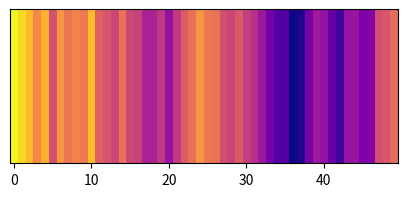

This figure's Python source:
import matplotlib.pyplot as plt
import numpy as np; np.random.seed(1)
plt.rcParams["figure.figsize"] = 5,2

#x = np.linspace(-3,3)
y = np.cumsum(np.random.randn(50))+6

fig, ax = plt.subplots(nrows=1, sharex=True)

#extent = [x[0]-(x[1]-x[0])/2., x[-1]+(x[1]-x[0])/2.,0,1]
ax.imshow(y[np.newaxis,:], cmap="plasma", aspect="auto")
ax.set_yticks([])
#ax.set_xlim(extent[0], extent[1])

#plt.tight_layout()
plt.show()